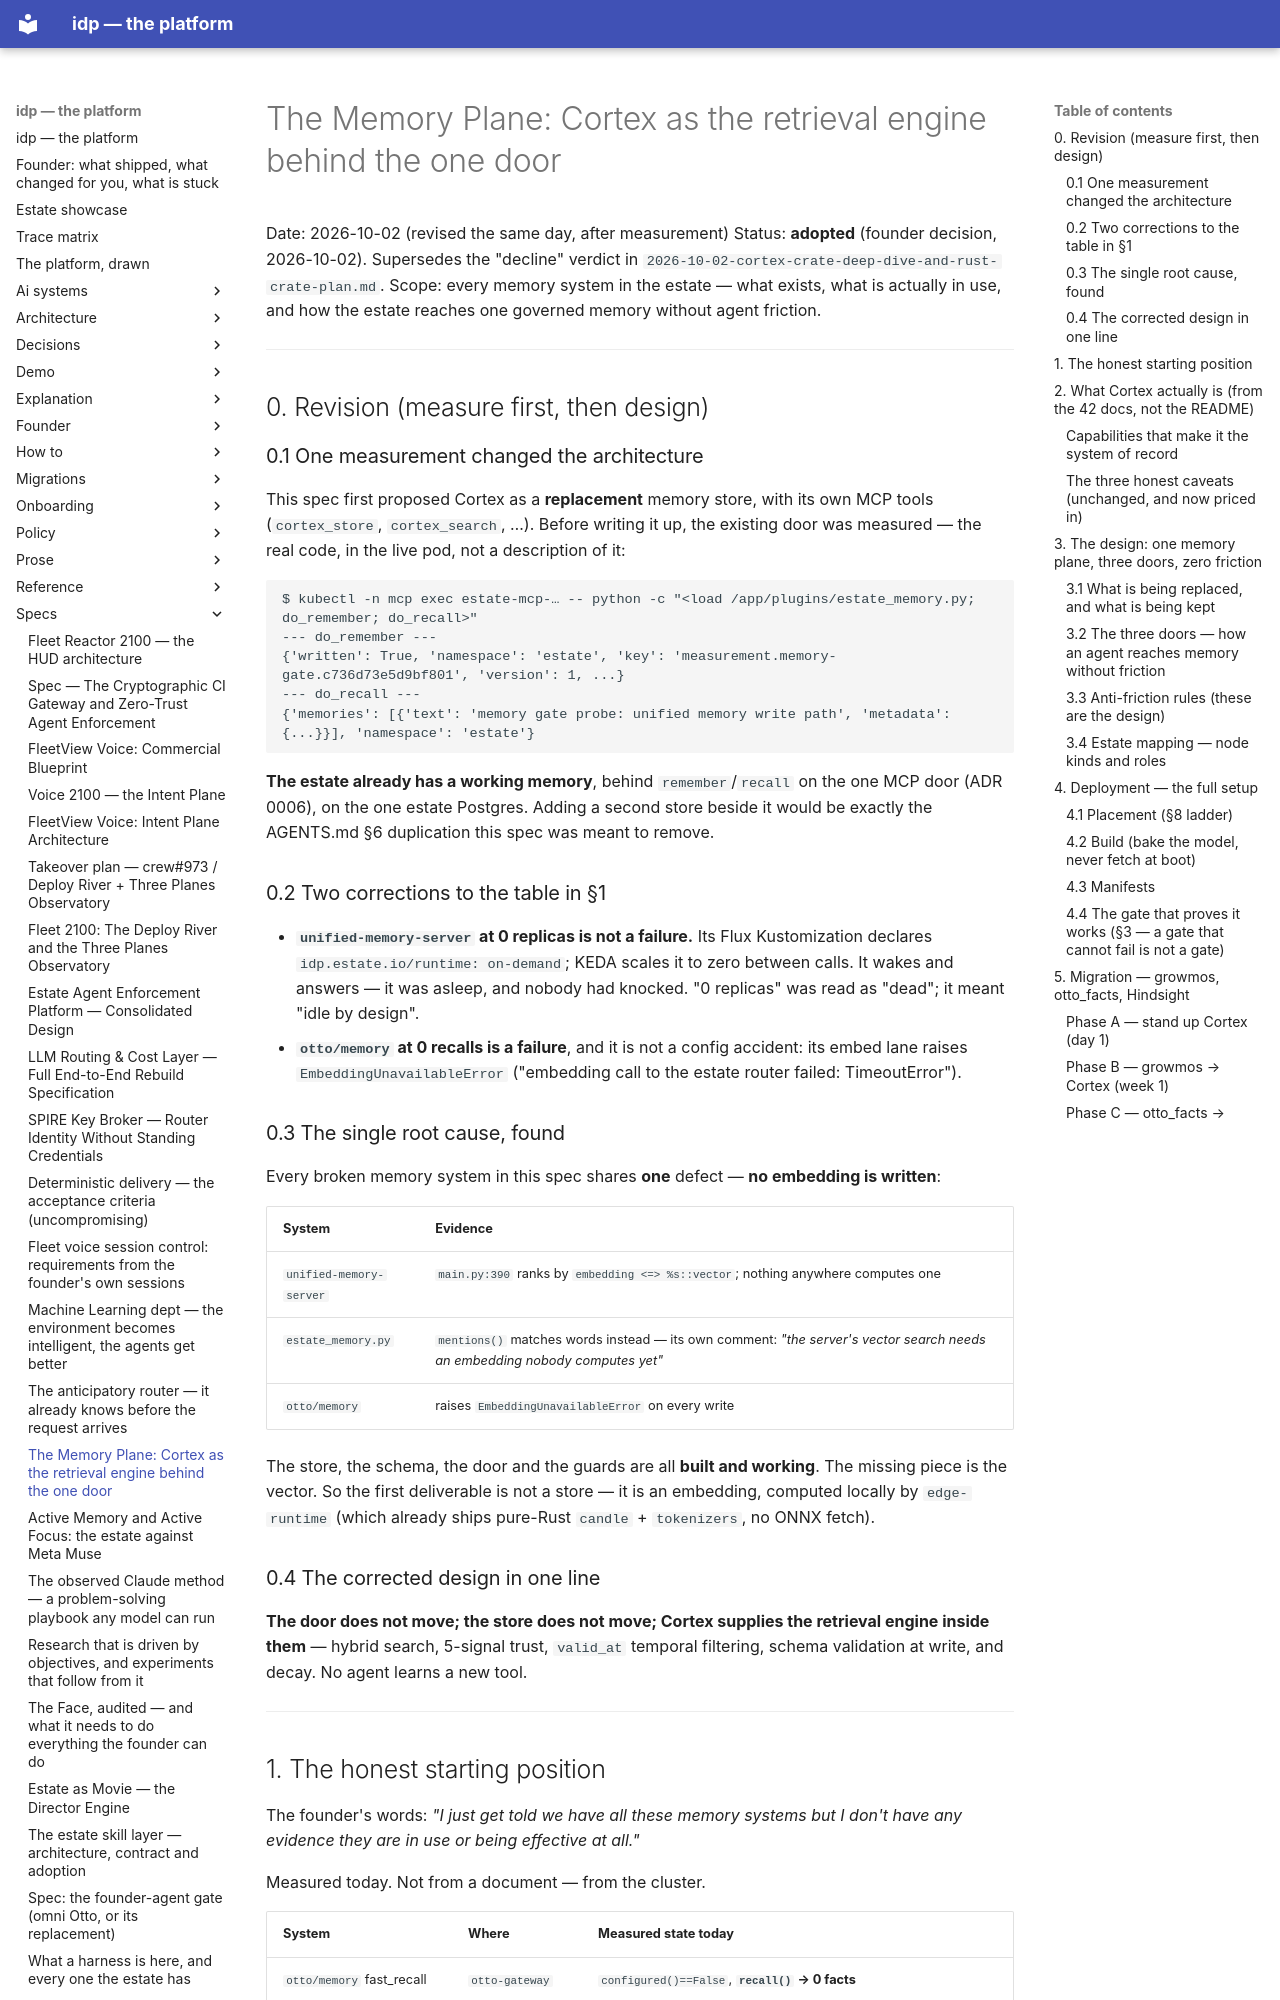

repository: chidionyema/idp · page: specs/2026-10-02-memory-plane-cortex-adoption/index.html · generator: mkdocs

# The Memory Plane: Cortex as the retrieval engine behind the one door

Date: 2026-10-02 (revised the same day, after measurement)
Status: **adopted** (founder decision, 2026-10-02). Supersedes the "decline" verdict in
`2026-10-02-cortex-crate-deep-dive-and-rust-crate-plan.md`.
Scope: every memory system in the estate — what exists, what is actually in use, and how the
estate reaches one governed memory without agent friction.

---

## 0. Revision (measure first, then design)

### 0.1 One measurement changed the architecture

This spec first proposed Cortex as a **replacement** memory store, with its own MCP tools
(`cortex_store`, `cortex_search`, …). Before writing it up, the existing door was measured —
the real code, in the live pod, not a description of it:

```
$ kubectl -n mcp exec estate-mcp-… -- python -c "<load /app/plugins/estate_memory.py; do_remember; do_recall>"
--- do_remember ---
{'written': True, 'namespace': 'estate', 'key': 'measurement.memory-gate.c736d73e5d9bf801', 'version': 1, ...}
--- do_recall ---
{'memories': [{'text': 'memory gate probe: unified memory write path', 'metadata': {...}}], 'namespace': 'estate'}
```

**The estate already has a working memory**, behind `remember`/`recall` on the one MCP door
(ADR 0006), on the one estate Postgres. Adding a second store beside it would be exactly the
AGENTS.md §6 duplication this spec was meant to remove.

### 0.2 Two corrections to the table in §1

- **`unified-memory-server` at 0 replicas is not a failure.** Its Flux Kustomization declares
  `idp.estate.io/runtime: on-demand`; KEDA scales it to zero between calls. It wakes and
  answers — it was asleep, and nobody had knocked. "0 replicas" was read as "dead"; it meant
  "idle by design".
- **`otto/memory` at 0 recalls is a failure**, and it is not a config accident: its embed lane
  raises `EmbeddingUnavailableError` ("embedding call to the estate router failed: TimeoutError").

### 0.3 The single root cause, found

Every broken memory system in this spec shares **one** defect — **no embedding is written**:

| System | Evidence |
|---|---|
| `unified-memory-server` | `main.py:390` ranks by `embedding <=> %s::vector`; nothing anywhere computes one |
| `estate_memory.py` | `mentions()` matches words instead — its own comment: *"the server's vector search needs an embedding nobody computes yet"* |
| `otto/memory` | raises `EmbeddingUnavailableError` on every write |

The store, the schema, the door and the guards are all **built and working**. The missing piece
is the vector. So the first deliverable is not a store — it is an embedding, computed locally by
`edge-runtime` (which already ships pure-Rust `candle` + `tokenizers`, no ONNX fetch).

### 0.4 The corrected design in one line

**The door does not move; the store does not move; Cortex supplies the retrieval engine inside
them** — hybrid search, 5-signal trust, `valid_at` temporal filtering, schema validation at
write, and decay. No agent learns a new tool.

---
